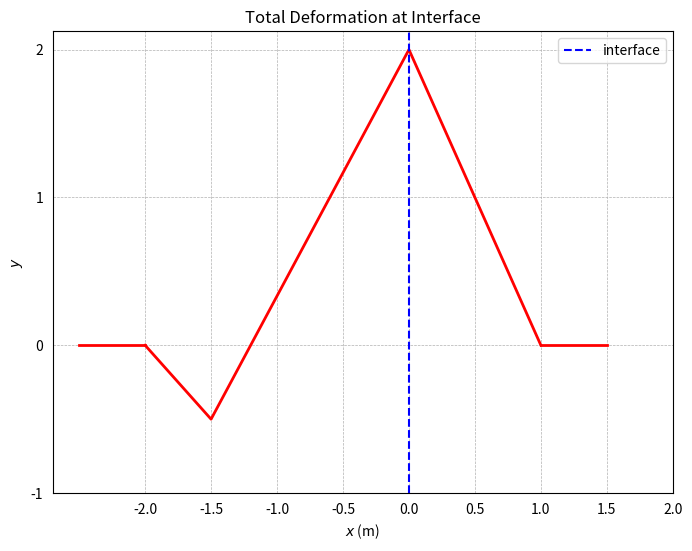
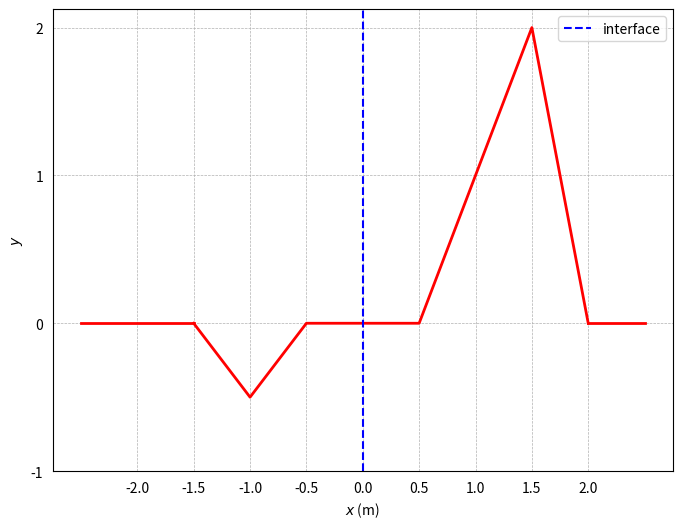

Generate these figures, in order, with matplotlib:
import matplotlib.pyplot as plt
import numpy as np

# Data points for the first graph
x1_shifted = [-2, -1.5, 0, 1]
y1_corrected = [0, -0.5, 2, 0]

# Data points for the second graph (shifted 0.5 units to the right)
x2_interface_shifted = [-1.5, -1, -0.5, 0.5, 1, 1.5, 2]
y2_corrected = [0, -0.5, 0, 0, 1, 2, 0]

# Interface position for the second graph (set at x = 0)
interface_position_second_graph = 0

# Color for the lines (same for both)
line_color = 'red'

# Plot the first graph
plt.figure(figsize=(8, 6))
plt.plot(x1_shifted, y1_corrected, color=line_color, linewidth=2)
plt.axvline(0, color='blue', linestyle='--', label='interface')  # Interface at x=0

# Add a line at y=0 for x < -2 and x > 1.5
plt.plot(np.linspace(-2.5, -2, 100), np.zeros(100), color=line_color, linewidth=2)
plt.plot(np.linspace(1, 1.5, 100), np.zeros(100), color=line_color, linewidth=2)

# Add gridlines and hide axis ticks
plt.gca().xaxis.set_ticks_position('none')
plt.gca().yaxis.set_ticks_position('none')
plt.xticks(np.arange(-2, 2.1, 0.5))  # Add x-ticks at regular intervals
plt.yticks(np.arange(-1, 3, 1))  # Add y-ticks at regular intervals

plt.xlabel('$x$ (m)')
plt.ylabel('$y$')
plt.title('Total Deformation at Interface')
plt.legend()
plt.grid(True, which='both', linestyle='--', linewidth=0.5)  # Add gridlines
plt.savefig('fig_sol_4.3b.pdf')
plt.close()

# Plot the second graph with updated line and interface
plt.figure(figsize=(8, 6))
plt.plot(x2_interface_shifted, y2_corrected, color=line_color, linewidth=2)

# Add a line at y=0 for x < -1.5
plt.plot(np.linspace(-2.5, -1.5, 100), np.zeros(100), color=line_color, linewidth=2)
plt.plot(np.linspace(2, 2.5, 100), np.zeros(100), color=line_color, linewidth=2)

plt.axvline(interface_position_second_graph, color='blue', linestyle='--', label='interface')  # Interface at x=0

# Add gridlines and hide axis ticks
plt.gca().xaxis.set_ticks_position('none')
plt.gca().yaxis.set_ticks_position('none')
plt.xticks(np.arange(-2, 2.1, 0.5))  # Add x-ticks at regular intervals
plt.yticks(np.arange(-1, 3, 1))  # Add y-ticks at regular intervals

plt.xlabel('$x$ (m)')
plt.ylabel('$y$')
plt.legend()
plt.grid(True, which='both', linestyle='--', linewidth=0.5)  # Add gridlines
plt.savefig('fig_sol_4.3c.pdf')
plt.close()
